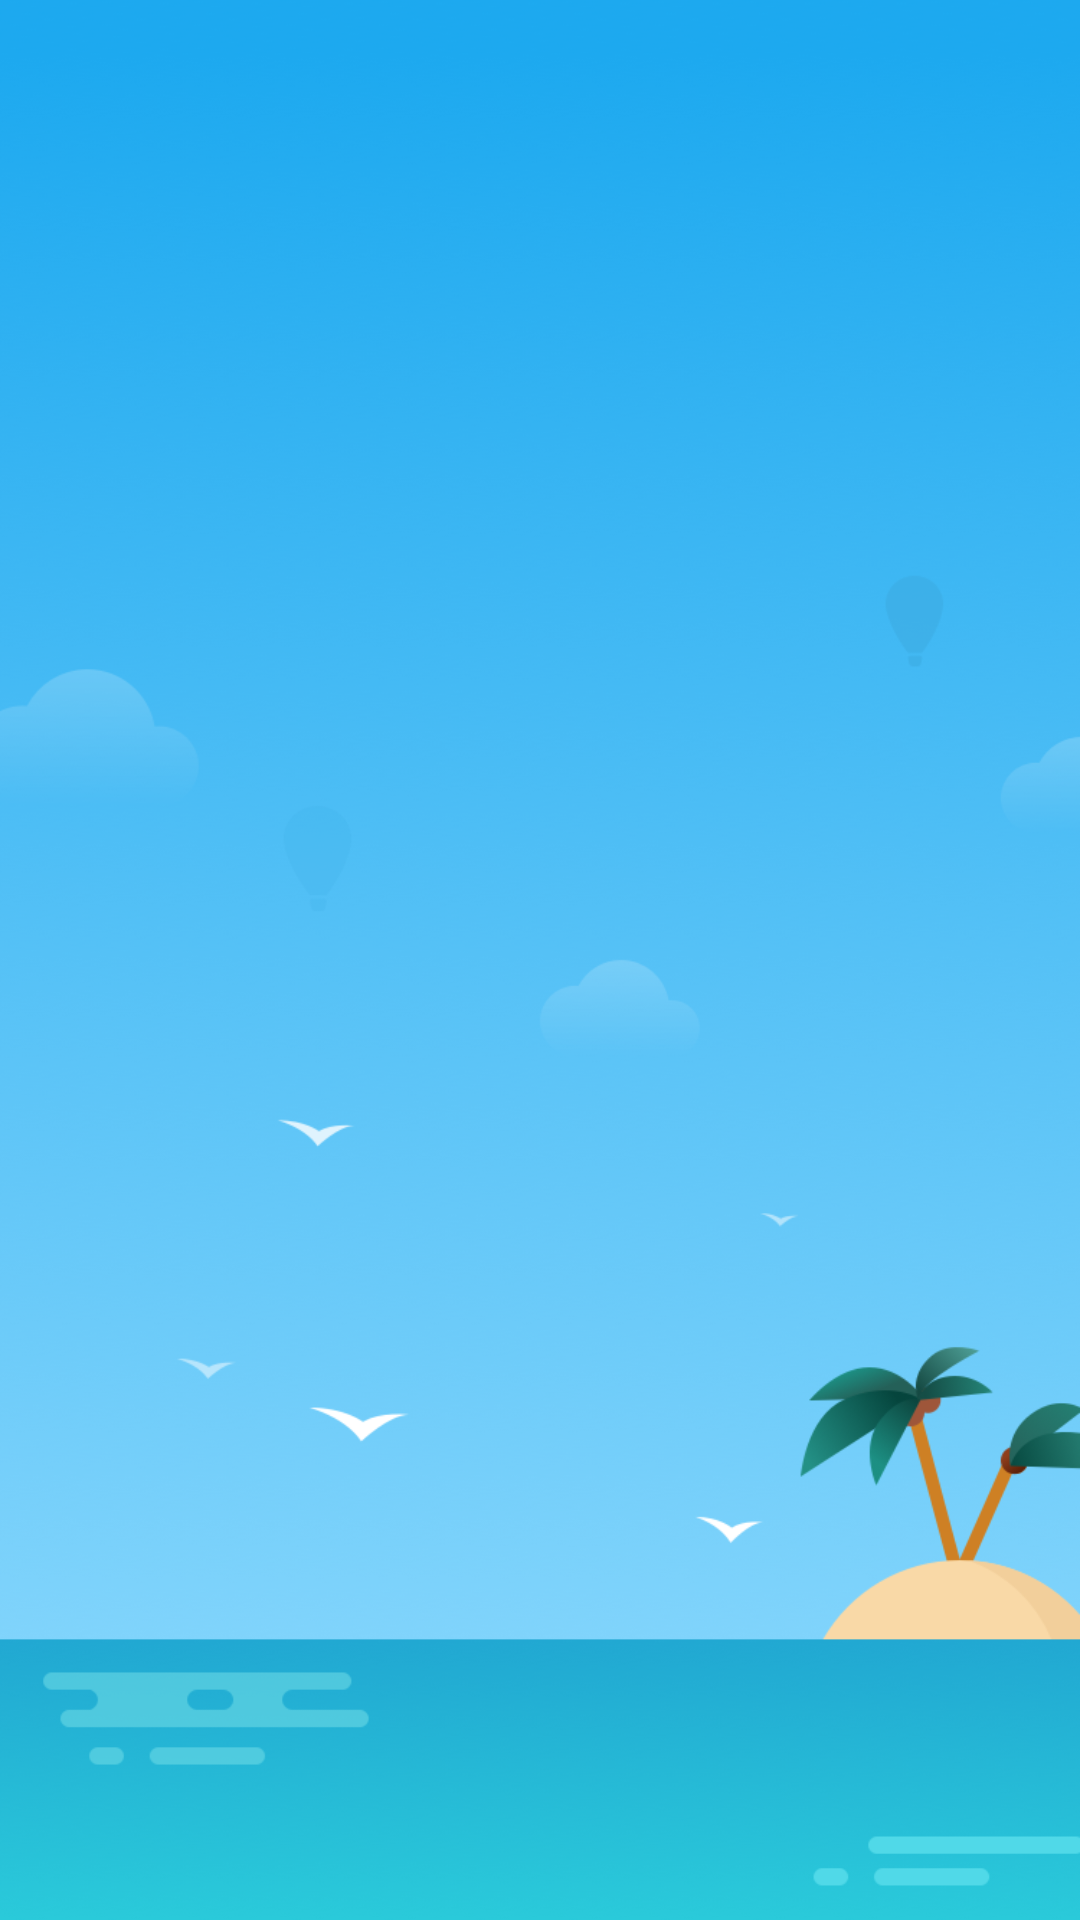

Layout XML and referenced resources for this Android screen:
<!-- AndroidManifest.xml: application theme AppTheme -->
<!-- res/layout/activity_main.xml -->
<?xml version="1.0" encoding="utf-8"?>

<LinearLayout
    xmlns:android="http://schemas.android.com/apk/res/android"
    xmlns:tools="http://schemas.android.com/tools"
    android:layout_width="match_parent"
    android:layout_height="match_parent"
    android:orientation="vertical"
    android:background="@drawable/backgroundandroid"
    android:paddingLeft="@dimen/activity_horizontal_margin"
    android:paddingTop="@dimen/activity_vertical_margin"
    android:paddingRight="@dimen/activity_horizontal_margin"
    android:paddingBottom="@dimen/activity_vertical_margin"
    tools:context=".MainActivity">

    <ListView
        android:id="@+id/listView"
        android:layout_width="match_parent"
        android:layout_height="wrap_content" />


</LinearLayout>
<!-- resources referenced by this layout -->
<resources>
  <!-- drawable backgroundandroid: jpg bitmap (drawable, 77391 bytes) -->
  <style name="AppTheme" parent="Base.Theme.AppCompat.Light.DarkActionBar">
          
          <item name="colorPrimary">@color/colorPrimary</item>
          <item name="colorPrimaryDark">@color/colorPrimaryDark</item>
          <item name="colorAccent">@color/colorAccent</item>
      </style>
  <color name="colorPrimary">#607D8B</color>
  <color name="colorPrimaryDark">#455A64</color>
  <color name="colorAccent">#FF5722</color>
</resources>
